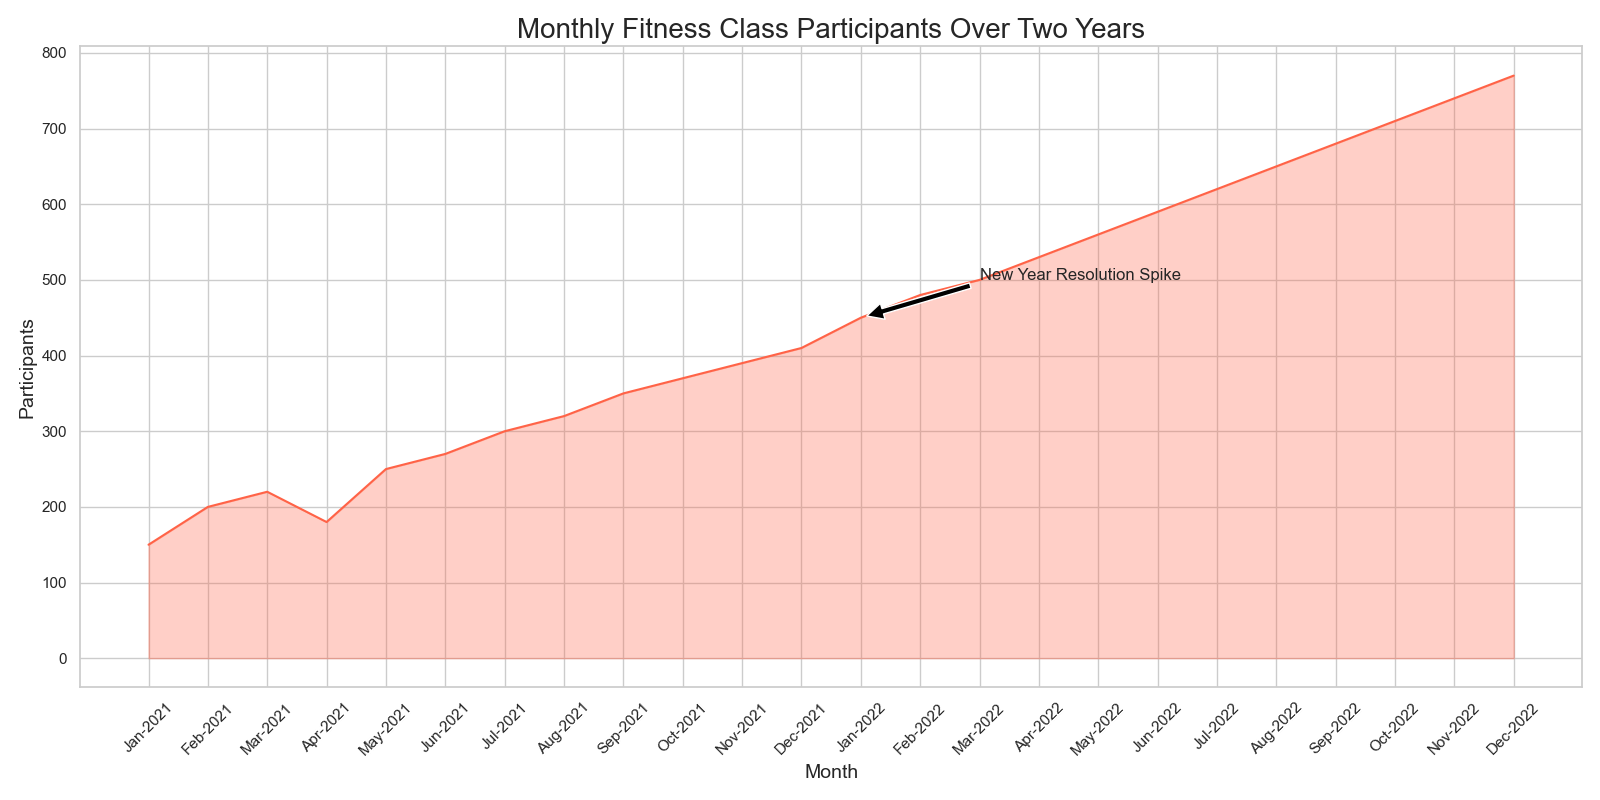

The table this chart was drawn from, first rows:
Month, Participants
Jan-2021, 150
Feb-2021, 200
Mar-2021, 220
Apr-2021, 180
May-2021, 250
Jun-2021, 270
Jul-2021, 300
Aug-2021, 320
Sep-2021, 350
Oct-2021, 370
Nov-2021, 390
Dec-2021, 410
Jan-2022, 450
Feb-2022, 480
Mar-2022, 500
Apr-2022, 530
May-2022, 560
Jun-2022, 590
Jul-2022, 620
Aug-2022, 650
Sep-2022, 680
Oct-2022, 710
Nov-2022, 740
Dec-2022, 770
